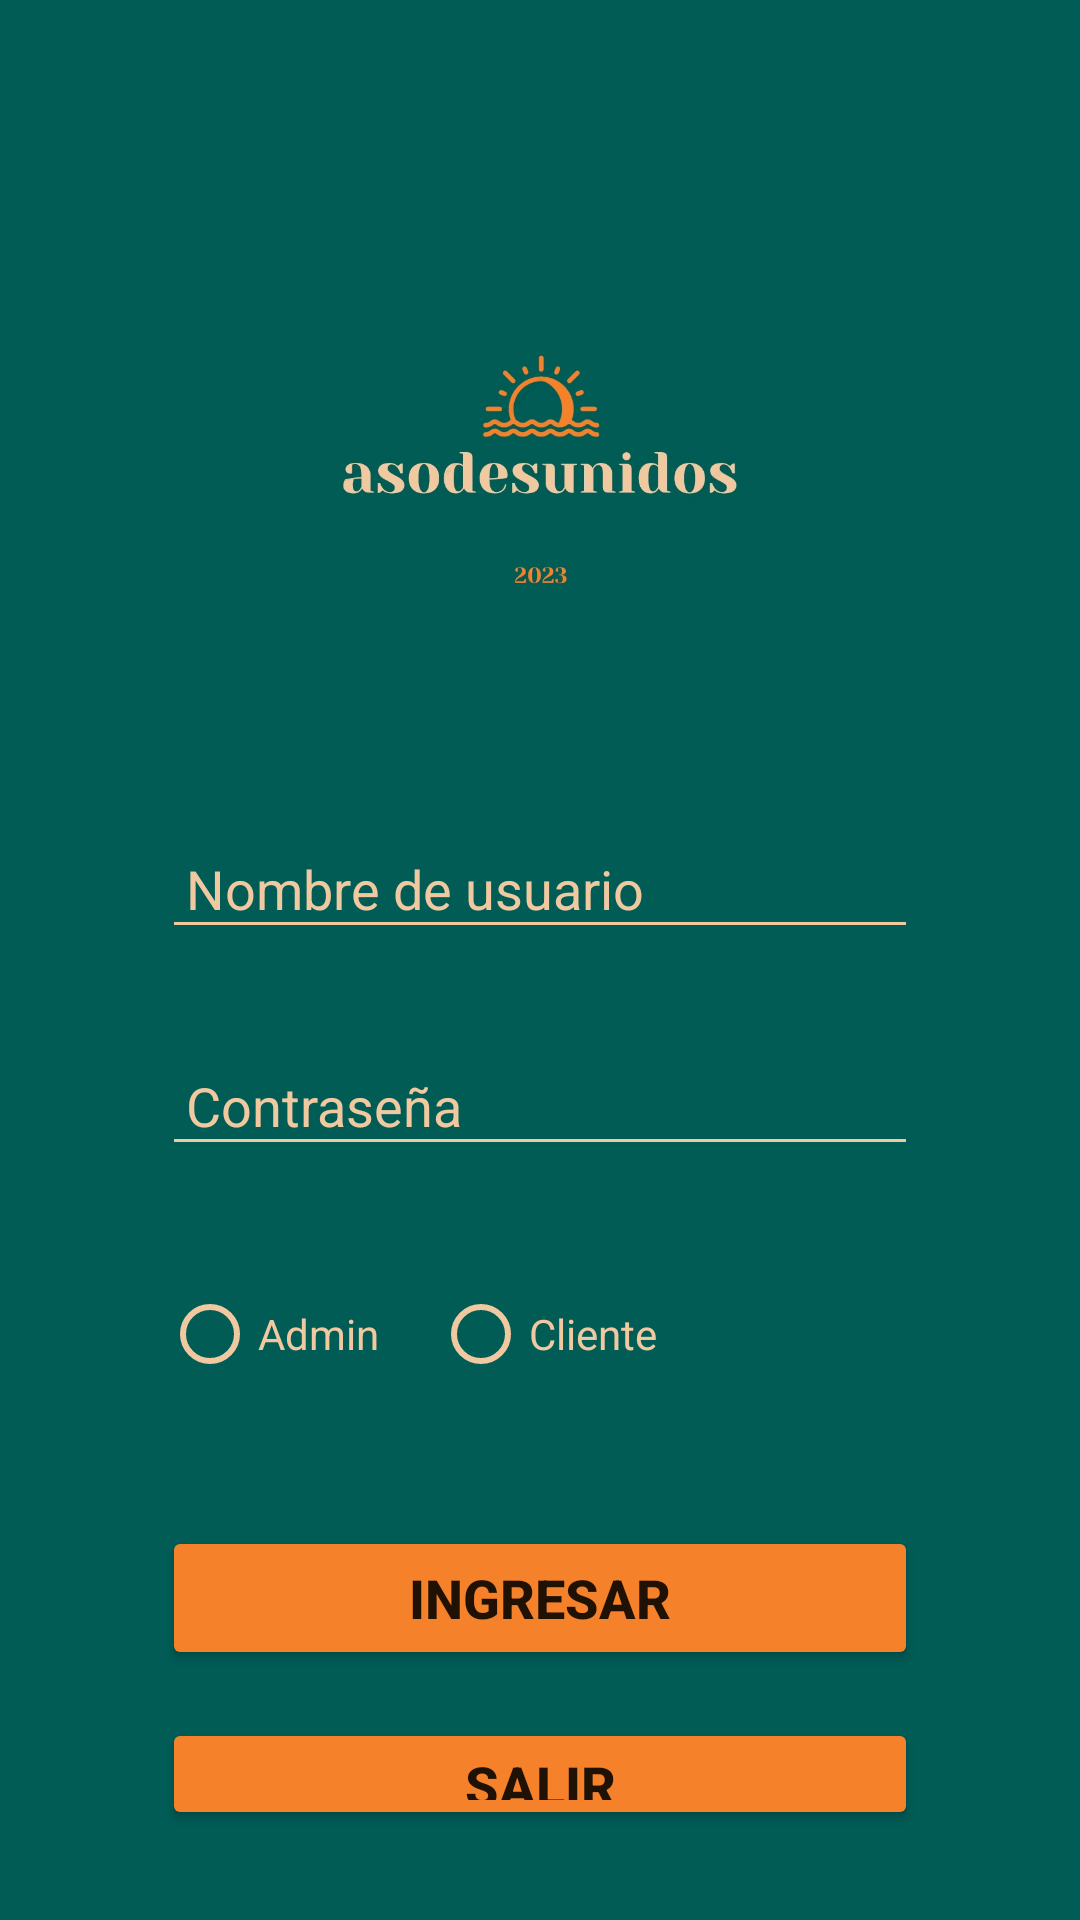

Write the Android layout XML for this screen, with the resource values it uses.
<!-- AndroidManifest.xml: application theme Theme.Proyectomoviles -->
<!-- res/layout/activity_login.xml -->
<?xml version="1.0" encoding="utf-8"?>
<RelativeLayout xmlns:android="http://schemas.android.com/apk/res/android"
    xmlns:app="http://schemas.android.com/apk/res-auto"
    xmlns:tools="http://schemas.android.com/tools"
    android:layout_width="match_parent"
    android:layout_height="match_parent"
    android:background="#015c56"
    android:padding="30dp">


    <ImageView
        android:id="@+id/image_view"
        android:layout_width="wrap_content"
        android:layout_height="219dp"
        android:layout_alignParentStart="true"
        android:layout_alignParentTop="true"
        android:layout_alignParentEnd="true"
        android:layout_marginStart="70dp"
        android:layout_marginTop="17dp"
        android:layout_marginEnd="70dp"
        android:src="@drawable/logo"
        android:contentDescription="@string/todo" />

    <EditText
        android:id="@+id/et_username"
        android:layout_width="match_parent"
        android:layout_height="wrap_content"
        android:layout_below="@+id/image_view"
        android:layout_marginLeft="24dp"
        android:layout_marginTop="10dp"
        android:layout_marginRight="24dp"
        android:backgroundTint="@color/textoDelLogo"
        android:hint="@string/nombre_de_usuario"
        android:inputType="text"
        android:maxLines="1"
        android:padding="8dp"
        android:shadowColor="#f1c9a0"
        android:textColor="@color/textoDelLogo"
        android:textColorHint="#f1c9a0"
        android:textColorLink="#f1c9a0"
        tools:ignore="TouchTargetSizeCheck,VisualLintTextFieldSize"
        android:autofillHints="" />


    <EditText
        android:id="@+id/et_password"
        android:layout_width="match_parent"
        android:layout_height="wrap_content"
        android:layout_below="@id/et_username"
        android:layout_marginLeft="24dp"
        android:layout_marginTop="32dp"
        android:layout_marginRight="24dp"
        android:autofillHints=""
        android:backgroundTint="@color/textoDelLogo"
        android:hint="@string/contrase_a"
        android:inputType="textPassword"
        android:maxLines="1"
        android:padding="8dp"
        android:shadowColor="#f1c9a0"
        android:textColor="@color/textoDelLogo"
        android:textColorHint="#f1c9a0"
        android:textColorLink="#f1c9a0"
        tools:ignore="TouchTargetSizeCheck,VisualLintTextFieldSize" />

    <RadioGroup
        android:id="@+id/radio_group"
        android:layout_width="wrap_content"
        android:layout_height="wrap_content"
        android:layout_below="@id/et_password"
        android:layout_marginTop="32dp"
        android:orientation="horizontal"
        android:layout_marginLeft="24dp"
        android:layout_marginRight="24dp">
        <RadioButton
            android:id="@+id/radio_admin"
            android:layout_width="wrap_content"
            android:layout_height="wrap_content"
            android:text="@string/admin"
            android:textColor="@color/textoDelLogo"
            android:buttonTint="@color/textoDelLogo"/>

        <RadioButton
            android:id="@+id/radio_cliente"
            android:layout_width="wrap_content"
            android:layout_height="wrap_content"
            android:layout_marginStart="18dp"
            android:text="@string/cliente"
            android:textColor="@color/textoDelLogo"
            android:buttonTint="@color/textoDelLogo"/>
    </RadioGroup>

    <Button
        android:id="@+id/btn_login"
        android:layout_width="match_parent"
        android:layout_height="wrap_content"
        android:layout_below="@id/radio_group"
        android:layout_marginLeft="24dp"
        android:layout_marginTop="40dp"
        android:layout_marginRight="24dp"
        android:backgroundTint="@color/soldelLogo"
        android:text="@string/ingresar"
        android:textSize="18sp"
        android:textStyle="bold"
        tools:ignore="TextContrastCheck,VisualLintButtonSize" />

    <Button
        android:id="@+id/btn_exit"
        android:layout_width="match_parent"
        android:layout_height="wrap_content"
        android:layout_below="@id/btn_login"
        android:layout_marginLeft="24dp"
        android:layout_marginTop="16dp"
        android:layout_marginRight="24dp"
        android:backgroundTint="@color/soldelLogo"
        android:text="@string/salir"
        android:textSize="18sp"
        android:textStyle="bold"
        tools:ignore="TextContrastCheck,VisualLintButtonSize" />

</RelativeLayout>
<!-- resources referenced by this layout -->
<resources>
  <color name="soldelLogo">#f5812b</color>
  <color name="textoDelLogo">#f1c9a0</color>
  <!-- drawable logo: png bitmap (drawable, 151014 bytes) -->
  <string name="admin">Admin</string>
  <string name="cliente">Cliente</string>
  <string name="contrase_a">Contraseña</string>
  <string name="ingresar">Ingresar</string>
  <string name="nombre_de_usuario">Nombre de usuario</string>
  <string name="salir">Salir</string>
  <string name="todo">TODO</string>
  <style name="Theme.Proyectomoviles" parent="Theme.MaterialComponents.DayNight.DarkActionBar">
          
          <item name="colorPrimary">@color/backgroundDelLogo</item>
          <item name="colorPrimaryVariant">@color/backgroundDelLogo</item>
          <item name="colorOnPrimary">@color/white</item>
          
          <item name="colorSecondary">@color/teal_200</item>
          <item name="colorSecondaryVariant">@color/teal_700</item>
          <item name="colorOnSecondary">@color/black</item>
          
          <item name="android:statusBarColor">?attr/colorPrimaryVariant</item>
          
      </style>
  <color name="backgroundDelLogo">#015c56</color>
  <color name="white">#FFFFFFFF</color>
  <color name="teal_200">#FF03DAC5</color>
  <color name="teal_700">#FF018786</color>
  <color name="black">#FF000000</color>
</resources>
